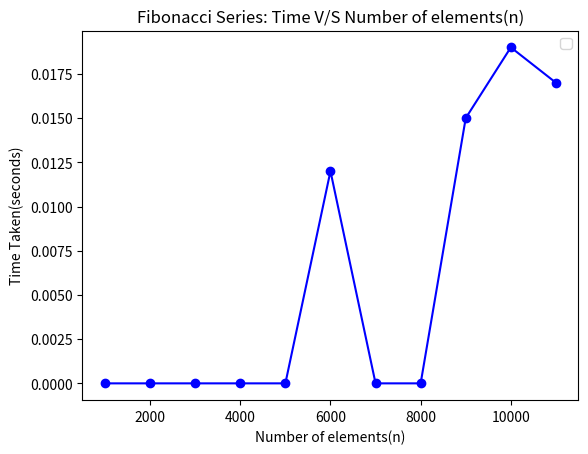

Here is the Python script that generated this plot:
import matplotlib.pyplot as plt

# Data
INPUT_SIZE = [1000,2000,3000,4000,5000,6000,7000,8000,9000,10000, 11000]
time_taken = [0.000000 ,0.000000, 0.000000 , 0.000000 , 0.000000 , 0.012000 , 0.000000 , 0.000000 , 0.015000 , 0.019000, 0.017000 ]


# Plot
plt.plot(INPUT_SIZE, time_taken, marker='o', color='blue', linestyle='-')

# Labels and Title
plt.xlabel("Number of elements(n)")
plt.ylabel("Time Taken(seconds)")
plt.title("Fibonacci Series: Time V/S Number of elements(n)")
plt.legend()

# Show the graph
plt.show()
